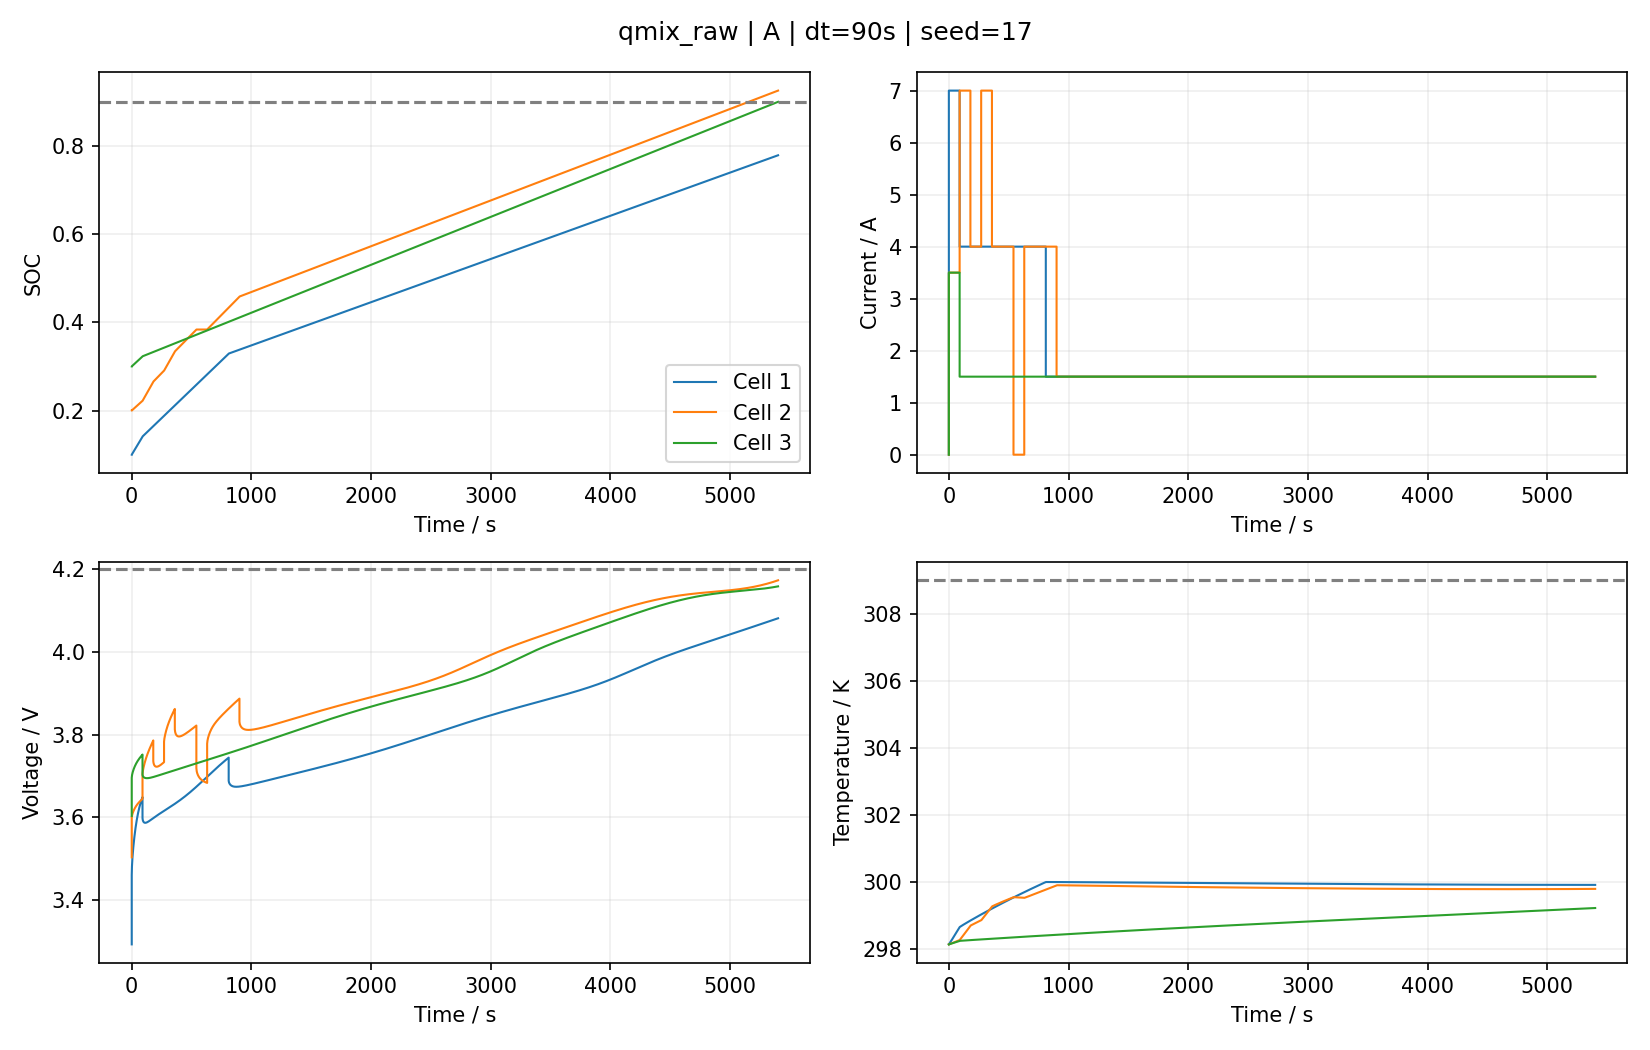

Data behind this chart, as committed beside it:
time_s, cell, phase, soc, voltage_V, temperature_K, current_A, decision_index
0.0, 1, charge, 0.1, 3.293, 298.1, 0.0, -1
0.0, 2, charge, 0.2, 3.503, 298.1, 0.0, -1
0.0, 3, charge, 0.3, 3.603, 298.1, 0.0, -1
0.0, 1, charge, 0.1, 3.293, 298.1, 7.0, 0
0.0, 1, charge, 0.1, 3.461, 298.1, 7.0, 0
0.0, 2, charge, 0.2, 3.503, 298.1, 3.5, 0
0.0, 2, charge, 0.2, 3.6, 298.1, 3.5, 0
0.0, 3, charge, 0.3, 3.603, 298.1, 3.5, 0
0.0, 3, charge, 0.3, 3.696, 298.1, 3.5, 0
1, 1, charge, 0.1005, 3.475, 298.2, 7.0, 0
1, 2, charge, 0.2002, 3.602, 298.2, 3.5, 0
1, 3, charge, 0.3003, 3.699, 298.2, 3.5, 0
2.0, 1, charge, 0.1009, 3.482, 298.2, 7.0, 0
2.0, 2, charge, 0.2005, 3.604, 298.2, 3.5, 0
2.0, 3, charge, 0.3005, 3.701, 298.2, 3.5, 0
3.0, 1, charge, 0.1014, 3.488, 298.2, 7.0, 0
3.0, 2, charge, 0.2007, 3.605, 298.2, 3.5, 0
3.0, 3, charge, 0.3008, 3.703, 298.2, 3.5, 0
4.0, 1, charge, 0.1018, 3.493, 298.2, 7.0, 0
4.0, 2, charge, 0.201, 3.606, 298.2, 3.5, 0
4.0, 3, charge, 0.301, 3.704, 298.2, 3.5, 0
5.0, 1, charge, 0.1023, 3.498, 298.2, 7.0, 0
5.0, 2, charge, 0.2012, 3.607, 298.2, 3.5, 0
5.0, 3, charge, 0.3013, 3.706, 298.2, 3.5, 0
6.0, 1, charge, 0.1027, 3.502, 298.2, 7.0, 0
6.0, 2, charge, 0.2015, 3.608, 298.2, 3.5, 0
6.0, 3, charge, 0.3015, 3.707, 298.2, 3.5, 0
7.0, 1, charge, 0.1032, 3.506, 298.2, 7.0, 0
7.0, 2, charge, 0.2017, 3.609, 298.2, 3.5, 0
7.0, 3, charge, 0.3018, 3.708, 298.2, 3.5, 0
8, 1, charge, 0.1037, 3.51, 298.2, 7.0, 0
8, 2, charge, 0.2019, 3.61, 298.2, 3.5, 0
8, 3, charge, 0.302, 3.709, 298.2, 3.5, 0
9.0, 1, charge, 0.1041, 3.514, 298.2, 7.0, 0
9.0, 2, charge, 0.2022, 3.611, 298.2, 3.5, 0
9.0, 3, charge, 0.3023, 3.71, 298.2, 3.5, 0
10.0, 1, charge, 0.1046, 3.517, 298.2, 7.0, 0
10.0, 2, charge, 0.2024, 3.612, 298.2, 3.5, 0
10.0, 3, charge, 0.3025, 3.711, 298.2, 3.5, 0
11.0, 1, charge, 0.105, 3.521, 298.2, 7.0, 0
11.0, 2, charge, 0.2027, 3.613, 298.2, 3.5, 0
11.0, 3, charge, 0.3028, 3.712, 298.2, 3.5, 0
12.0, 1, charge, 0.1055, 3.524, 298.2, 7.0, 0
12.0, 2, charge, 0.2029, 3.613, 298.2, 3.5, 0
12.0, 3, charge, 0.303, 3.713, 298.2, 3.5, 0
13.0, 1, charge, 0.1059, 3.527, 298.2, 7.0, 0
13.0, 2, charge, 0.2031, 3.614, 298.2, 3.5, 0
13.0, 3, charge, 0.3033, 3.714, 298.2, 3.5, 0
14.0, 1, charge, 0.1064, 3.53, 298.2, 7.0, 0
14.0, 2, charge, 0.2034, 3.615, 298.2, 3.5, 0
14.0, 3, charge, 0.3035, 3.715, 298.2, 3.5, 0
15.0, 1, charge, 0.1069, 3.533, 298.2, 7.0, 0
15.0, 2, charge, 0.2036, 3.616, 298.2, 3.5, 0
15.0, 3, charge, 0.3038, 3.716, 298.2, 3.5, 0
16.0, 1, charge, 0.1073, 3.536, 298.2, 7.0, 0
16.0, 2, charge, 0.2039, 3.616, 298.2, 3.5, 0
16.0, 3, charge, 0.3041, 3.716, 298.2, 3.5, 0
17.0, 1, charge, 0.1078, 3.539, 298.2, 7.0, 0
17.0, 2, charge, 0.2041, 3.617, 298.2, 3.5, 0
17.0, 3, charge, 0.3043, 3.717, 298.2, 3.5, 0
... 16,503 more rows
